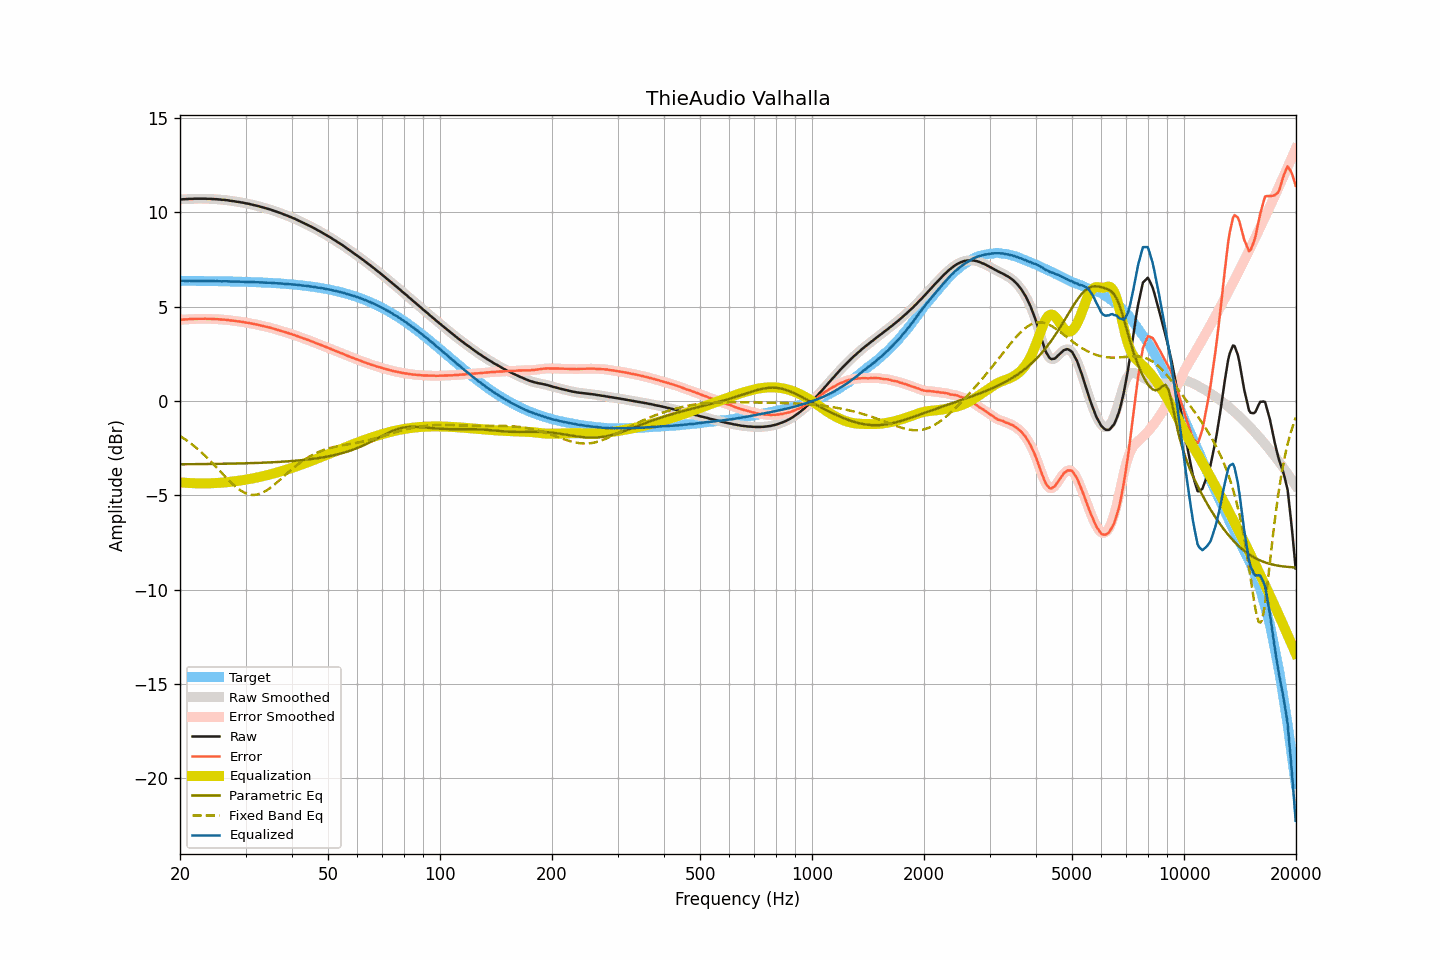

Source data for this figure (header and first rows):
frequency, raw, smoothed, error, error_smoothed, equalization, parametric_eq, fixed_band_eq, equalized_raw, equalized_smoothed, target
20.00, 10.69, 10.69, 4.31, 4.31, -4.31, -3.35, -1.85, 6.38, 6.38, 6.38
20.20, 10.69, 10.69, 4.31, 4.32, -4.32, -3.35, -1.90, 6.37, 6.37, 6.37
20.40, 10.70, 10.69, 4.32, 4.32, -4.32, -3.35, -1.96, 6.38, 6.37, 6.37
20.61, 10.70, 10.70, 4.32, 4.33, -4.33, -3.35, -2.01, 6.37, 6.37, 6.37
20.81, 10.71, 10.71, 4.34, 4.33, -4.33, -3.35, -2.07, 6.37, 6.37, 6.37
21.02, 10.71, 10.71, 4.34, 4.34, -4.34, -3.35, -2.14, 6.37, 6.37, 6.37
21.23, 10.72, 10.71, 4.35, 4.34, -4.34, -3.35, -2.20, 6.37, 6.37, 6.37
21.44, 10.72, 10.72, 4.35, 4.35, -4.35, -3.34, -2.26, 6.37, 6.37, 6.37
21.66, 10.72, 10.72, 4.35, 4.35, -4.35, -3.34, -2.33, 6.37, 6.37, 6.37
21.87, 10.73, 10.72, 4.36, 4.36, -4.36, -3.34, -2.40, 6.37, 6.37, 6.37
22.09, 10.73, 10.73, 4.36, 4.36, -4.36, -3.34, -2.47, 6.37, 6.37, 6.37
22.31, 10.73, 10.73, 4.36, 4.36, -4.36, -3.34, -2.54, 6.37, 6.37, 6.37
22.54, 10.73, 10.73, 4.36, 4.36, -4.36, -3.34, -2.61, 6.37, 6.37, 6.37
22.76, 10.73, 10.73, 4.36, 4.36, -4.36, -3.34, -2.69, 6.36, 6.36, 6.37
22.99, 10.73, 10.73, 4.36, 4.36, -4.36, -3.34, -2.77, 6.36, 6.36, 6.36
23.22, 10.73, 10.73, 4.36, 4.36, -4.36, -3.34, -2.85, 6.36, 6.36, 6.36
23.45, 10.73, 10.72, 4.37, 4.36, -4.36, -3.34, -2.93, 6.37, 6.36, 6.36
23.69, 10.72, 10.72, 4.36, 4.36, -4.36, -3.34, -3.01, 6.36, 6.36, 6.36
23.92, 10.72, 10.72, 4.36, 4.36, -4.36, -3.33, -3.10, 6.36, 6.36, 6.36
24.16, 10.72, 10.71, 4.36, 4.36, -4.36, -3.33, -3.18, 6.36, 6.36, 6.36
24.40, 10.71, 10.71, 4.35, 4.35, -4.35, -3.33, -3.27, 6.35, 6.36, 6.36
24.65, 10.71, 10.71, 4.35, 4.35, -4.35, -3.33, -3.36, 6.36, 6.36, 6.36
24.89, 10.70, 10.70, 4.34, 4.35, -4.34, -3.33, -3.45, 6.35, 6.36, 6.35
25.14, 10.70, 10.70, 4.34, 4.34, -4.34, -3.33, -3.54, 6.36, 6.35, 6.35
25.39, 10.69, 10.69, 4.34, 4.33, -4.34, -3.33, -3.63, 6.35, 6.35, 6.35
25.65, 10.68, 10.68, 4.33, 4.33, -4.33, -3.33, -3.72, 6.35, 6.35, 6.35
25.91, 10.67, 10.67, 4.32, 4.32, -4.32, -3.32, -3.81, 6.34, 6.35, 6.35
26.16, 10.67, 10.66, 4.32, 4.32, -4.32, -3.32, -3.90, 6.35, 6.35, 6.35
26.43, 10.66, 10.66, 4.31, 4.31, -4.31, -3.32, -3.99, 6.35, 6.35, 6.35
26.69, 10.65, 10.65, 4.30, 4.30, -4.30, -3.32, -4.08, 6.35, 6.35, 6.34
26.96, 10.64, 10.63, 4.30, 4.29, -4.29, -3.32, -4.17, 6.35, 6.34, 6.34
27.23, 10.62, 10.62, 4.28, 4.28, -4.28, -3.32, -4.25, 6.34, 6.34, 6.34
27.50, 10.61, 10.61, 4.27, 4.27, -4.27, -3.31, -4.34, 6.34, 6.34, 6.34
27.77, 10.60, 10.60, 4.26, 4.26, -4.26, -3.31, -4.42, 6.34, 6.34, 6.34
28.05, 10.59, 10.58, 4.25, 4.25, -4.25, -3.31, -4.49, 6.34, 6.33, 6.34
28.33, 10.57, 10.57, 4.23, 4.24, -4.24, -3.31, -4.56, 6.33, 6.33, 6.33
28.62, 10.56, 10.56, 4.23, 4.23, -4.23, -3.31, -4.63, 6.33, 6.33, 6.33
28.90, 10.55, 10.54, 4.22, 4.22, -4.22, -3.31, -4.70, 6.33, 6.33, 6.33
29.19, 10.53, 10.53, 4.20, 4.21, -4.20, -3.30, -4.76, 6.32, 6.33, 6.33
29.48, 10.52, 10.51, 4.19, 4.19, -4.19, -3.30, -4.80, 6.33, 6.32, 6.32
29.78, 10.50, 10.50, 4.18, 4.18, -4.18, -3.30, -4.85, 6.32, 6.32, 6.32
30.08, 10.48, 10.48, 4.16, 4.16, -4.16, -3.30, -4.89, 6.31, 6.32, 6.32
30.38, 10.47, 10.46, 4.15, 4.15, -4.15, -3.29, -4.92, 6.32, 6.32, 6.32
30.68, 10.45, 10.45, 4.13, 4.13, -4.13, -3.29, -4.94, 6.31, 6.31, 6.31
30.99, 10.43, 10.43, 4.12, 4.12, -4.12, -3.29, -4.96, 6.31, 6.31, 6.31
31.30, 10.41, 10.41, 4.10, 4.10, -4.10, -3.29, -4.97, 6.31, 6.31, 6.31
31.61, 10.39, 10.39, 4.08, 4.08, -4.08, -3.28, -4.97, 6.30, 6.30, 6.30
31.93, 10.37, 10.37, 4.07, 4.07, -4.07, -3.28, -4.96, 6.30, 6.30, 6.30
32.24, 10.35, 10.35, 4.05, 4.05, -4.05, -3.28, -4.95, 6.30, 6.30, 6.30
32.57, 10.33, 10.32, 4.03, 4.03, -4.03, -3.27, -4.93, 6.30, 6.29, 6.29
32.89, 10.30, 10.30, 4.01, 4.01, -4.01, -3.27, -4.90, 6.29, 6.29, 6.29
33.22, 10.28, 10.28, 3.99, 3.99, -3.99, -3.27, -4.87, 6.29, 6.29, 6.29
33.55, 10.26, 10.25, 3.97, 3.97, -3.97, -3.26, -4.83, 6.28, 6.28, 6.28
33.89, 10.23, 10.23, 3.95, 3.95, -3.95, -3.26, -4.78, 6.28, 6.28, 6.28
34.23, 10.21, 10.21, 3.93, 3.93, -3.93, -3.26, -4.73, 6.28, 6.27, 6.27
34.57, 10.18, 10.18, 3.91, 3.91, -3.91, -3.25, -4.67, 6.27, 6.27, 6.27
34.92, 10.16, 10.16, 3.89, 3.89, -3.89, -3.25, -4.61, 6.27, 6.27, 6.27
35.27, 10.13, 10.13, 3.87, 3.87, -3.87, -3.24, -4.54, 6.26, 6.26, 6.26
35.62, 10.10, 10.10, 3.84, 3.84, -3.84, -3.24, -4.48, 6.26, 6.26, 6.26
35.97, 10.07, 10.07, 3.82, 3.82, -3.82, -3.24, -4.41, 6.25, 6.25, 6.25
... 635 more rows
